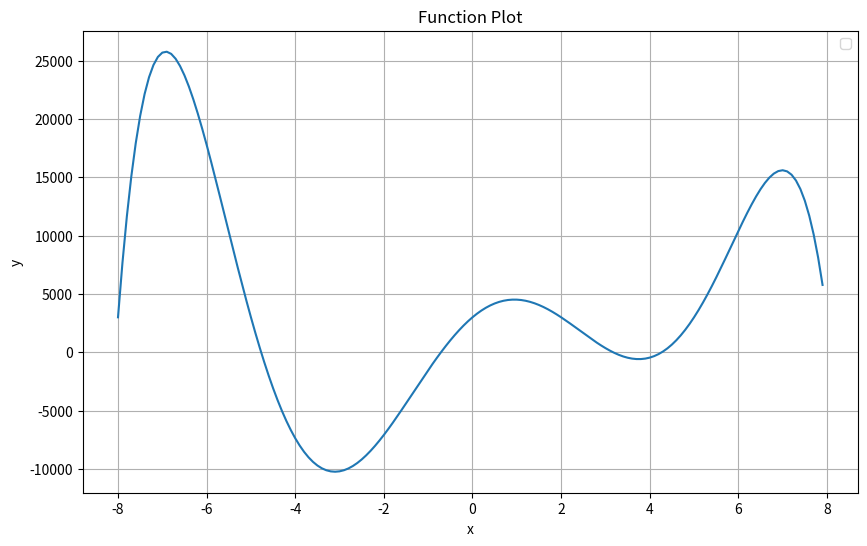

The script that saved this image:
import numpy as np
import matplotlib.pyplot as plt

def generating_data(x_list, noise=0):
    y_list = []
    for x in x_list:
        y = hill_function(x)
        y_list.append(y)
    return y_list

def hill_function(x):
    return -(x-2)*(x)*(x+5)*(x-5)*(x+8)*(x-8)+3000


def plot_x_y(x_values, y_values, title='Function Plot', xlabel='x', ylabel='y'):
    plt.figure(figsize=(10, 6))
    plt.plot(x_values, y_values)
    plt.title(title)
    plt.xlabel(xlabel)
    plt.ylabel(ylabel)
    plt.grid(True)
    plt.legend()
    plt.show()

def data_combine(x_list, y_list):
    return np.array([x_list, y_list])

def get_test_data_of_hill():
    x_list = [ii/10 for ii in range(-80, 80, 1)]
    y_list = generating_data(x_list)
    return data_combine(x_list,y_list)

if __name__ == "__main__":
    x_list = [ii/10 for ii in range(-80, 80, 1)]
    y_list = generating_data(x_list)
    plot_x_y(x_list,y_list)
    print(data_combine(x_list,y_list))

        